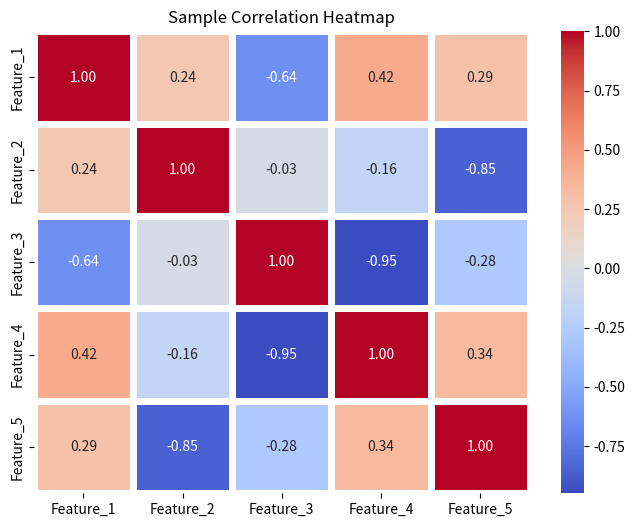

Write the Python code that produced this figure.
import seaborn as sns
import matplotlib.pyplot as plt
import numpy as np
import pandas as pd # Often useful for creating dataframes

# 1. Create some sample data (e.g., a correlation matrix)
data = np.random.rand(5, 5) # 5x5 matrix of random numbers
# print(data)
df = pd.DataFrame(data, columns=[f'Feature_{i+1}' for i in range(5)],
                  index=[f'Feature_{i+1}' for i in range(5)])
print(df)
# # Make it look more like a correlation matrix (symmetric with 1s on diagonal)
correlation_data = df.corr() # This will create actual correlations if df had more varied data
# For a quick demo, let's just make a symmetric matrix
print(type(correlation_data))
correlation_matrix = np.array([
    [1.0, 0.7, 0.2, 0.5, 0.1],
    [0.7, 1.0, 0.3, 0.6, 0.2],
    [0.2, 0.3, 1.0, 0.8, 0.4],
    [0.5, 0.6, 0.8, 1.0, 0.9],
    [0.1, 0.2, 0.4, 0.9, 1.0]
])
correlation_df = pd.DataFrame(correlation_matrix,
                              columns=[f'Var_{i+1}' for i in range(5)],
                              index=[f'Var_{i+1}' for i in range(5)])

print(correlation_df)
# # 2. Create the heatmap
plt.figure(figsize=(8, 6)) # Set the figure size for better readability
sns.heatmap(correlation_data,
            annot=True,     # Show the correlation values on the heatmap
            cmap='coolwarm',# Choose a colormap ('coolwarm' is good for correlations)
            fmt=".2f",      # Format the annotations to two decimal places
            linewidths=5,  # Add lines between cells
            cbar=True       # Show the color bar
           )

# # 3. Add title and display
plt.title('Sample Correlation Heatmap')
plt.show()